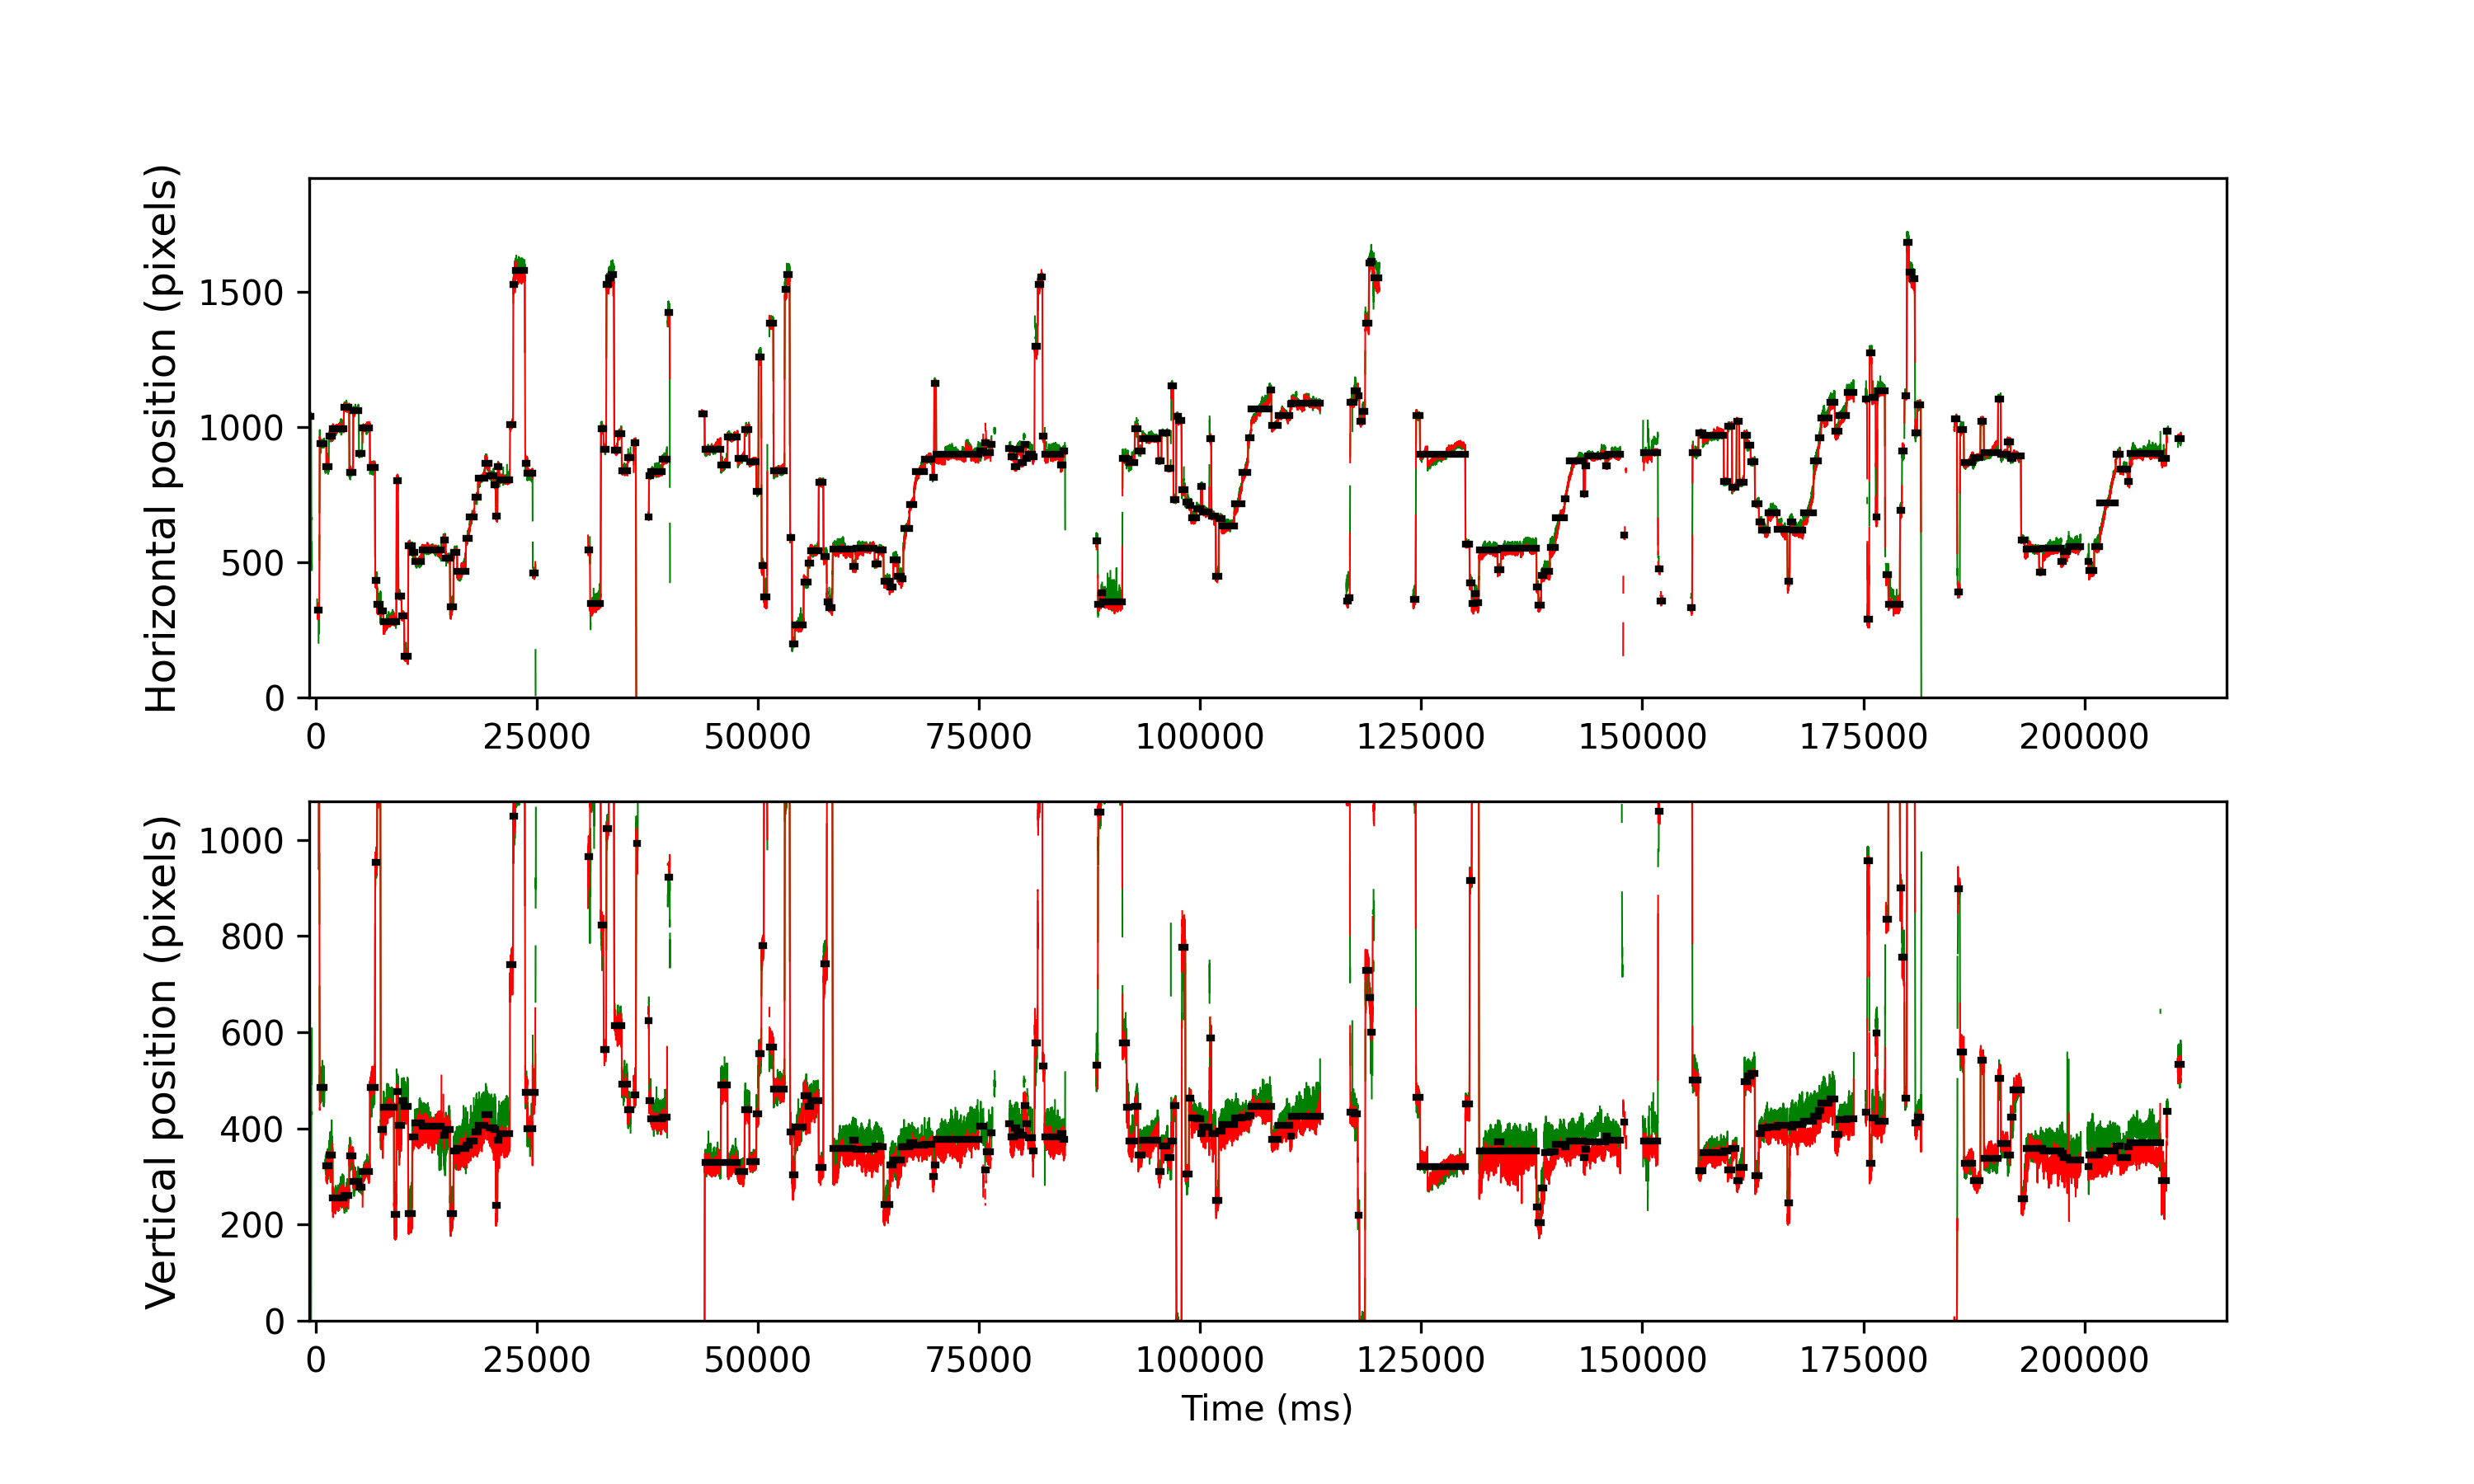

Values plotted in this chart, from the file beside it:
cutoff, start, end, startT, endT, dur, xpos, ypos, flankdataloss, fracinterped, RMSxy, BCEA, fixRangeX, fixRangeY, participant
1.075, 28, 53, -629.3, -525.3, 104.0, 1038, -64.0, 1.0, 0.0, 0.4431, 0.4082, 0.935, 1.403, 145_leap_voe_gaze
1.075, 62, 75, -493.4, -437.4, 56.0, 491.0, 559.0, 0.0, 0.1429, 1.504, 3.55, 2.548, 2.735, 145_leap_voe_gaze
1.075, 245, 286, 238.6, 406.6, 168, 324.5, 1114, 1.0, 0.0, 0.8041, 1.223, 2.361, 2.501, 145_leap_voe_gaze
1.075, 296, 431, 442.6, 986.6, 544.0, 939.0, 485.0, 1.0, 0.05147, 0.6403, 0.7615, 1.73, 2.221, 145_leap_voe_gaze
1.075, 459, 552, 1095, 1471, 376.0, 853.0, 322.5, 1.0, 0.0, 0.4281, 0.4656, 1.414, 1.379, 145_leap_voe_gaze
1.075, 558, 660, 1491, 1903, 412.0, 965.8, 344.0, 0.0, 0.009709, 0.6044, 0.6259, 1.379, 2.478, 145_leap_voe_gaze
1.075, 665, 975, 1919, 3163, 1244, 994.5, 256.0, 0.0, 0.0, 0.2668, 0.2762, 0.9467, 1.543, 145_leap_voe_gaze
1.075, 979, 1127, 3175, 3771, 596.0, 1072, 261.0, 0.0, 0.0, 0.2356, 0.1762, 0.6662, 1.099, 145_leap_voe_gaze
1.075, 1135, 1239, 3799, 4219, 420, 833.0, 343.0, 0.0, 0.0, 0.2467, 0.1695, 0.6779, 0.9935, 145_leap_voe_gaze
1.075, 1247, 1401, 4247, 4867, 620.0, 1062, 290, 0.0, 0.0, 0.338, 0.2734, 0.8065, 1.134, 145_leap_voe_gaze
1.075, 1408, 1496, 4891, 5247, 356.0, 902.0, 278.0, 0.0, 0.2472, 0.3252, 0.2227, 0.6311, 0.935, 145_leap_voe_gaze
1.075, 1503, 1712, 5271, 6111, 840.0, 997.0, 309.8, 0.0, 0.0, 0.2127, 0.1873, 0.9935, 1.426, 145_leap_voe_gaze
1.075, 1718, 1856, 6131, 6687, 556.0, 850.0, 484.5, 0.0, 0.0, 0.3043, 0.2075, 0.713, 1.449, 145_leap_voe_gaze
1.075, 1865, 1916, 6719, 6927, 208.0, 433.5, 952.5, 0.0, 0.0, 0.3365, 0.3124, 0.8532, 1.145, 145_leap_voe_gaze
1.075, 1923, 2012, 6951, 7311, 360.0, 344.5, 1115, 0.0, 0.0, 0.4026, 0.4128, 1.379, 1.554, 145_leap_voe_gaze
1.075, 2024, 2092, 7355, 7631, 276.0, 320.5, 397.0, 0.0, 0.0, 0.2815, 0.1876, 0.561, 1.157, 145_leap_voe_gaze
1.075, 2098, 2392, 7651, 8831, 1180, 281.0, 444.5, 0.0, 0.0, 0.2576, 0.4802, 1.356, 1.286, 145_leap_voe_gaze
1.075, 2401, 2462, 8863, 9111, 248.0, 280.2, 221.0, 0.0, 0.0, 0.3126, 0.2548, 0.7714, 1.262, 145_leap_voe_gaze
1.075, 2472, 2512, 9147, 9311, 164.0, 802.0, 476.0, 0.0, 0.0, 0.3633, 0.2521, 0.8181, 1.029, 145_leap_voe_gaze
1.075, 2521, 2607, 9343, 9691, 348.0, 375.5, 406.0, 0.0, 0.0, 0.3035, 0.2729, 0.7597, 1.309, 145_leap_voe_gaze
1.075, 2613, 2682, 9711, 9991, 280.0, 300.5, 457.8, 0.0, 0.0, 0.2663, 0.1933, 0.5026, 0.9818, 145_leap_voe_gaze
1.075, 2688, 2792, 10011, 10431, 420.0, 151.0, 446.5, 0.0, 0.0, 0.3465, 0.2563, 1.005, 1.473, 145_leap_voe_gaze
1.075, 2802, 2907, 10467, 10891, 424.0, 561.5, 222.8, 0.0, 0.0, 0.2566, 0.1961, 0.5143, 1.379, 145_leap_voe_gaze
1.075, 2914, 2982, 10915, 11191, 276.0, 535.5, 381.5, 0.0, 0.0, 0.2556, 0.1682, 0.6078, 0.9233, 145_leap_voe_gaze
1.075, 2988, 3182, 11211, 11991, 780.0, 504.0, 411.0, 0.0, 0.0, 0.3304, 0.3076, 0.7948, 1.613, 145_leap_voe_gaze
1.075, 3188, 3733, 12011, 14195, 2184, 546.0, 404.0, 0.0, 0.0, 0.3209, 0.3926, 1.064, 1.823, 145_leap_voe_gaze
1.075, 3795, 3852, 14439, 14671, 232.0, 582.8, 386.0, 0.0, 0.0, 0.4302, 0.4389, 0.748, 1.508, 145_leap_voe_gaze
1.075, 3856, 3976, 14683, 15167, 484.0, 515.0, 397.5, 0.0, 0.0, 0.3602, 0.2266, 0.6078, 1.426, 145_leap_voe_gaze
1.075, 3984, 4075, 15195, 15563, 368.0, 335.0, 223.5, 0.0, 0.0, 0.3775, 0.6172, 1.227, 1.73, 145_leap_voe_gaze
1.075, 4081, 4180, 15583, 15983, 400.0, 537.5, 353.5, 0.0, 0.0, 0.3444, 0.2686, 0.7363, 1.321, 145_leap_voe_gaze
1.075, 4185, 4425, 15999, 16963, 964, 467.5, 359.0, 0.0, 0.0, 0.3949, 0.7604, 1.718, 1.706, 145_leap_voe_gaze
1.075, 4431, 4530, 16983, 17383, 400.0, 588.5, 365.0, 0.0, 0.0, 0.5035, 0.8924, 1.461, 1.718, 145_leap_voe_gaze
1.075, 4534, 4670, 17395, 17943, 548.0, 667.0, 373.5, 0.0, 0.0, 0.62, 1.143, 1.8, 1.706, 145_leap_voe_gaze
1.075, 4676, 4768, 17963, 18335, 372.0, 741.5, 393.0, 0.0, 0.0, 0.4919, 0.4492, 0.748, 1.59, 145_leap_voe_gaze
1.075, 4774, 4965, 18355, 19123, 767.9, 810.5, 407.0, 0.0, 0.0, 0.5105, 0.6959, 1.157, 2.034, 145_leap_voe_gaze
1.075, 4971, 5090, 19143, 19623, 480.1, 864.8, 429.0, 0.0, 0.0, 0.4006, 0.6693, 1.134, 1.858, 145_leap_voe_gaze
1.075, 5094, 5225, 19635, 20163, 528.0, 818.8, 402.0, 0.0, 0.0, 0.3946, 0.207, 0.6545, 1.543, 145_leap_voe_gaze
1.075, 5227, 5270, 20167, 20343, 176.0, 787.5, 397.0, 0.0, 0.0, 0.5413, 0.3903, 0.6779, 1.765, 145_leap_voe_gaze
1.075, 5277, 5320, 20367, 20543, 176.0, 672.0, 240.2, 0.0, 0.0, 0.3, 0.1931, 0.5961, 0.8298, 145_leap_voe_gaze
1.075, 5326, 5372, 20563, 20751, 187.9, 854.0, 375.0, 0.0, 0.0, 0.5937, 0.3489, 0.6545, 2.279, 145_leap_voe_gaze
1.075, 5377, 5670, 20767, 21943, 1176, 805.5, 389.8, 0.0, 0.0, 0.5943, 0.4105, 0.9467, 1.964, 145_leap_voe_gaze
1.075, 5676, 5760, 21963, 22303, 340.0, 1008, 740.0, 0.0, 0.0, 0.735, 1.116, 1.192, 2.688, 145_leap_voe_gaze
1.075, 5770, 5814, 22339, 22519, 180.0, 1528, 1050, 0.0, 0.0, 0.5209, 0.7167, 1.169, 1.777, 145_leap_voe_gaze
1.075, 5819, 6094, 22535, 23639, 1104, 1580, 1134, 0.0, 0.0, 0.4026, 0.4281, 1.379, 1.975, 145_leap_voe_gaze
1.075, 6107, 6160, 23687, 23903, 216.0, 865.5, 475.5, 0.0, 0.0, 0.3456, 0.2295, 0.6428, 0.935, 145_leap_voe_gaze
1.075, 6167, 6310, 23927, 24503, 576.0, 828.5, 399.0, 0.0, 0.0, 0.3302, 0.1972, 0.6896, 1.192, 145_leap_voe_gaze
1.075, 6327, 6395, 24567, 24843, 276.0, 460.5, 475.5, 0.0, 0.0, 0.4775, 0.5195, 1.309, 2.454, 145_leap_voe_gaze
1.075, 7883, 7937, 30791, 31011, 220.0, 546.0, 965.0, 0.0, 0.0, 0.8167, 1.532, 1.683, 2.852, 145_leap_voe_gaze
1.075, 7945, 8238, 31039, 32215, 1176, 346.0, 1138, 0.0, 0.0, 0.6113, 1.13, 2.279, 4.582, 145_leap_voe_gaze
1.075, 8249, 8315, 32255, 32523, 268.0, 993.0, 823.5, 0.0, 0.0, 0.6191, 0.497, 0.7831, 2.127, 145_leap_voe_gaze
1.075, 8324, 8394, 32555, 32839, 284.0, 917.0, 564.0, 0.0, 0.0, 0.4296, 0.34, 0.7948, 1.356, 145_leap_voe_gaze
1.075, 8405, 8462, 32879, 33111, 232.0, 1527, 1023, 0.0, 0.0, 0.2516, 0.2417, 0.8415, 0.9935, 145_leap_voe_gaze
1.075, 8468, 8527, 33131, 33371, 240.0, 1552, 1121, 0.0, 0.0, 0.2804, 0.2663, 0.7831, 0.9116, 145_leap_voe_gaze
1.075, 8530, 8613, 33379, 33714, 335.9, 1563, 1152, 0.0, 0.0, 0.2363, 0.1996, 1.075, 0.8766, 145_leap_voe_gaze
1.075, 8627, 8718, 33766, 34134, 368.0, 913.8, 614.5, 0.0, 0.0, 0.4673, 0.3536, 0.8065, 1.812, 145_leap_voe_gaze
1.075, 8726, 8830, 34162, 34582, 420.0, 974.0, 614.0, 0.0, 0.0, 0.4849, 0.3593, 0.935, 1.706, 145_leap_voe_gaze
1.075, 8837, 8995, 34606, 35242, 636.0, 838.5, 492.5, 0.0, 0.0, 0.2882, 0.1983, 0.5844, 1.344, 145_leap_voe_gaze
1.075, 9003, 9083, 35270, 35594, 324.0, 887.0, 439.5, 0.0, 0.0, 0.3624, 0.2323, 0.6195, 1.344, 145_leap_voe_gaze
1.075, 9177, 9233, 35966, 36194, 228.0, 942.0, 470.5, 0.0, 0.0, 0.3599, 0.2681, 0.9467, 1.099, 145_leap_voe_gaze
1.075, 9248, 9282, 36250, 36390, 140.0, -263.0, 993.0, 0.0, 0.0, 0.6159, 1.436, 2.408, 2.104, 145_leap_voe_gaze
... 220 more rows
